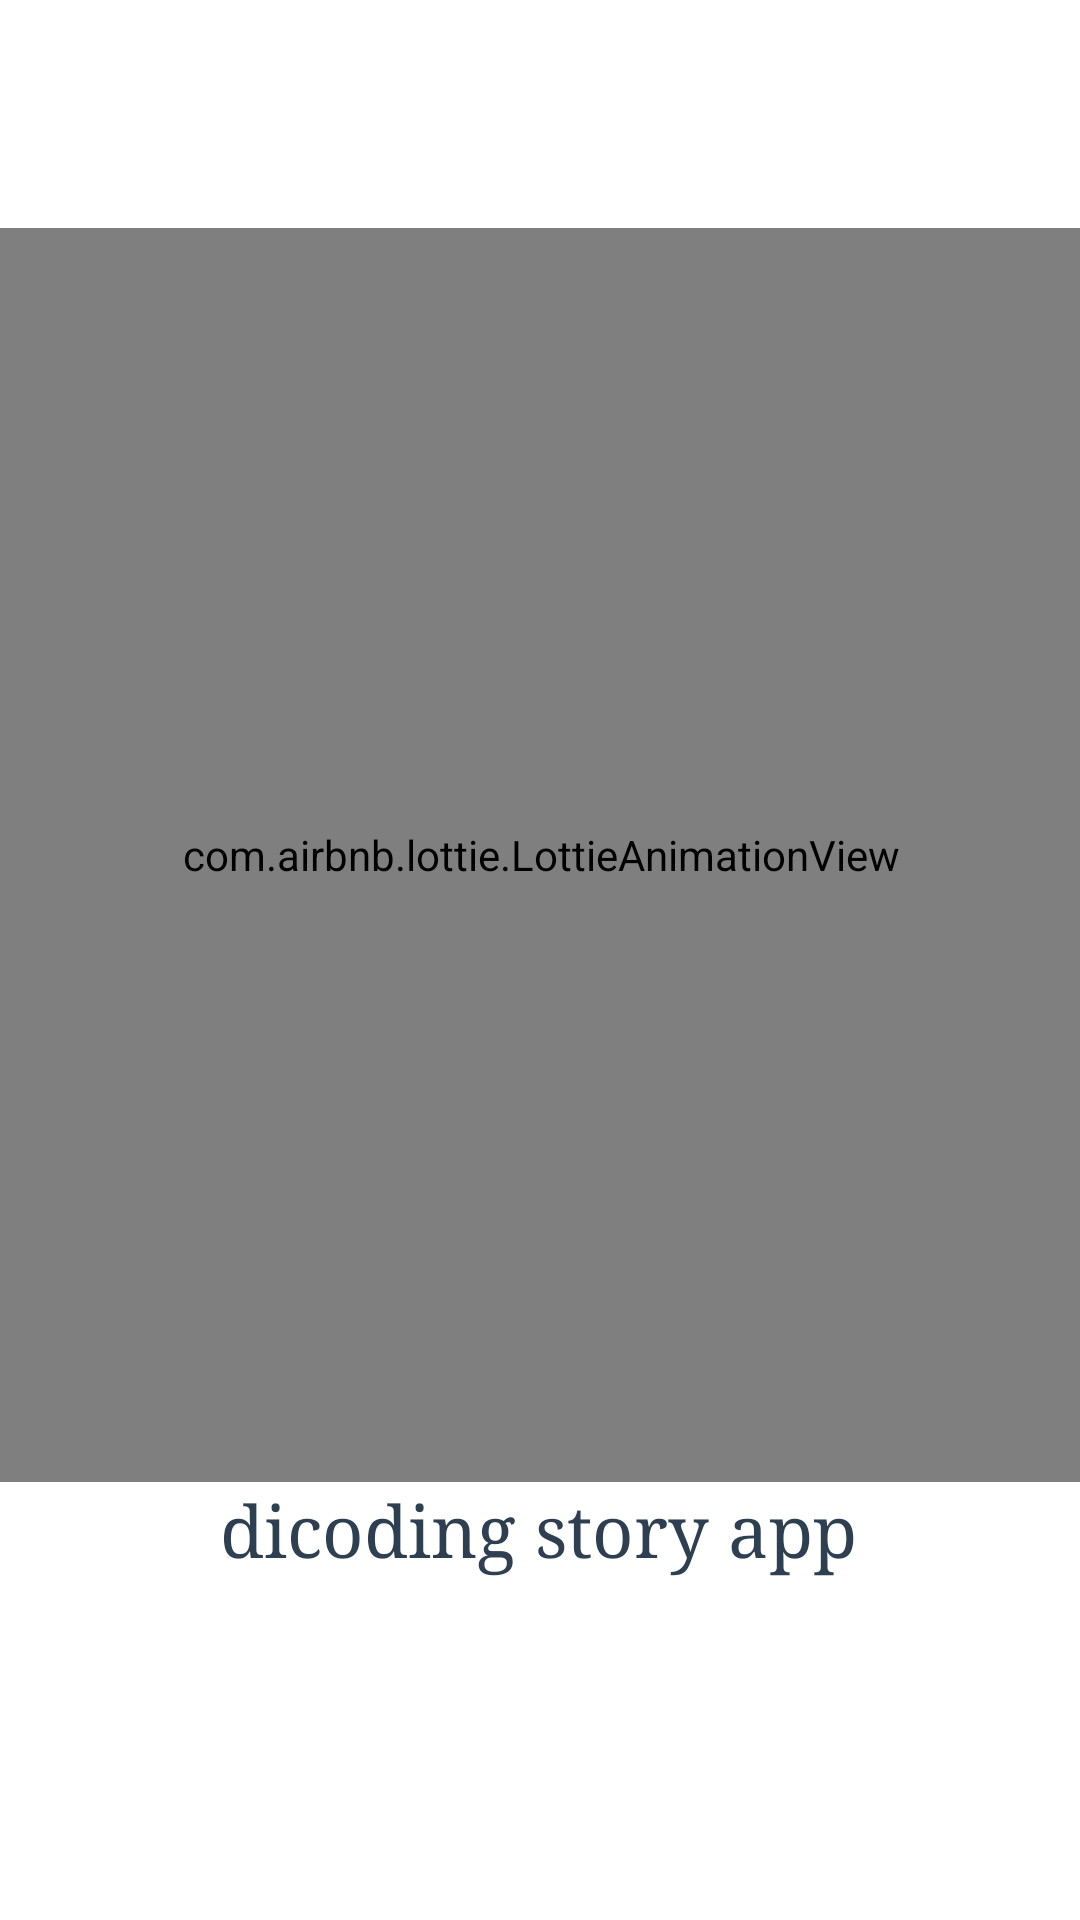

Layout XML and referenced resources for this Android screen:
<!-- AndroidManifest.xml: application theme Theme.StoryAppTest1 -->
<!-- res/layout/activity_splash.xml -->
<?xml version="1.0" encoding="utf-8"?>
<androidx.constraintlayout.widget.ConstraintLayout xmlns:android="http://schemas.android.com/apk/res/android"
    xmlns:app="http://schemas.android.com/apk/res-auto"
    xmlns:tools="http://schemas.android.com/tools"
    android:layout_width="match_parent"
    android:layout_height="match_parent"
    tools:context=".ui.splashscreen.SplashActivity">

    <com.airbnb.lottie.LottieAnimationView
        android:id="@+id/lottieAnimationView"
        android:layout_width="467dp"
        android:layout_height="418dp"
        android:layout_marginTop="76dp"
        app:layout_constraintEnd_toEndOf="parent"
        app:layout_constraintStart_toStartOf="parent"
        app:layout_constraintTop_toTopOf="parent"
        app:lottie_autoPlay="true"
        app:lottie_loop="true"
        app:lottie_rawRes="@raw/splash" />

    <TextView
        android:layout_width="wrap_content"
        android:layout_height="wrap_content"
        android:fontFamily="serif"
        android:textColor="@color/dark_blue"
        android:text="@string/title_app"
        android:textSize="24sp"
        app:layout_constraintEnd_toEndOf="parent"
        app:layout_constraintHorizontal_bias="0.497"
        app:layout_constraintStart_toStartOf="parent"
        app:layout_constraintTop_toBottomOf="@+id/lottieAnimationView" />

</androidx.constraintlayout.widget.ConstraintLayout>
<!-- resources referenced by this layout -->
<resources>
  <color name="dark_blue">#2d3f50</color>
  <string name="title_app">dicoding story app</string>
  <style name="Theme.StoryAppTest1" parent="Theme.MaterialComponents.DayNight.DarkActionBar">
          
          <item name="colorPrimary">@color/dark_blue</item>
          <item name="colorPrimaryVariant">@color/dark_blue</item>
          <item name="colorOnPrimary">@color/white</item>
          
          <item name="colorSecondary">@color/light_blue</item>
          <item name="colorSecondaryVariant">@color/teal_700</item>
          <item name="colorOnSecondary">@color/black</item>
          
          <item name="android:statusBarColor" tools:targetApi="l">?attr/colorPrimaryVariant</item>
          
  
          <item name="android:windowActivityTransitions">true</item>
          <item name="android:windowEnterTransition">@android:transition/explode</item>
          <item name="android:windowExitTransition">@android:transition/explode</item>
      </style>
  <color name="white">#FFFFFFFF</color>
  <color name="light_blue">#ccebff</color>
  <color name="teal_700">#FF018786</color>
  <color name="black">#FF000000</color>
</resources>
